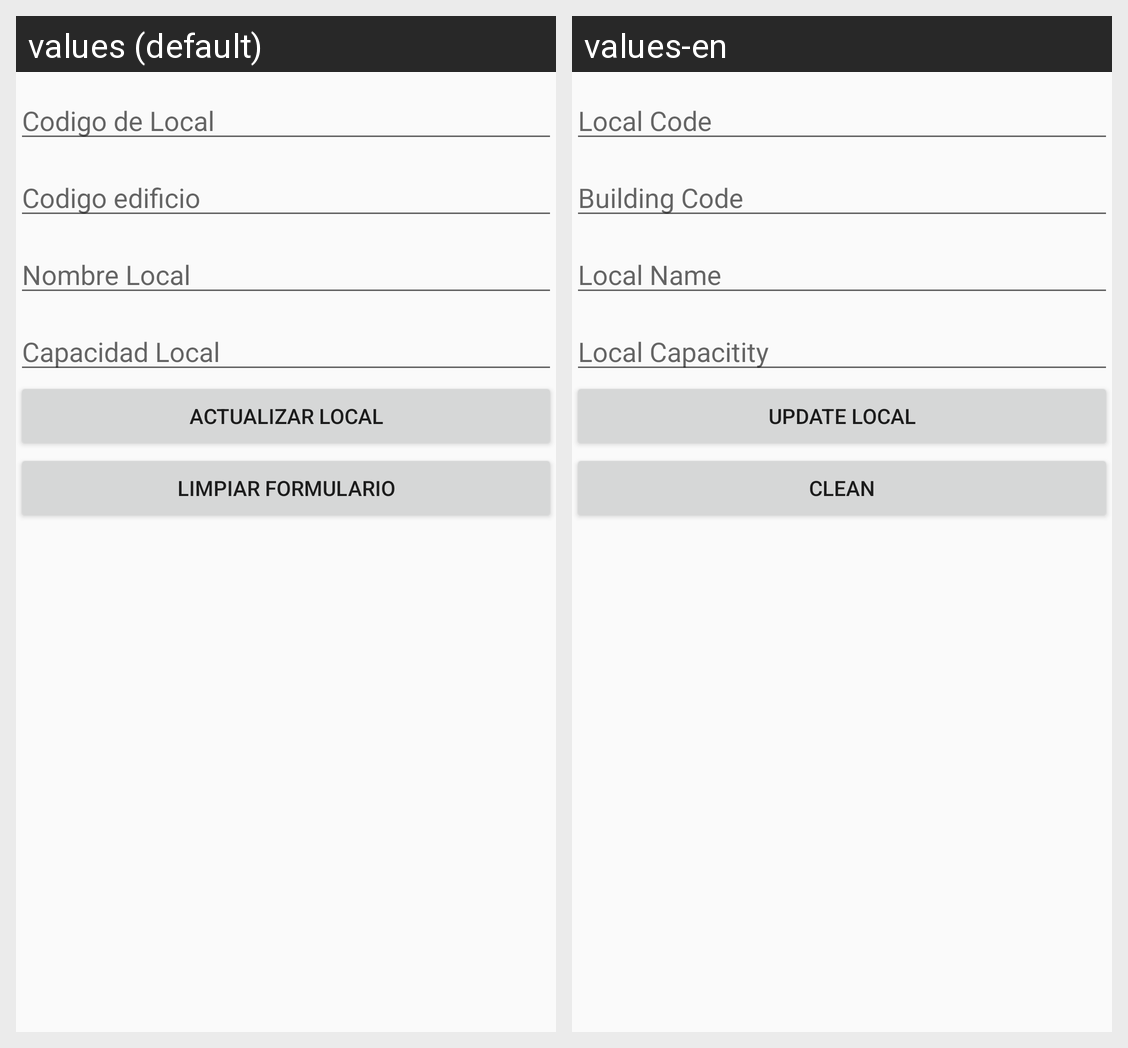

The same Android screen rendered under two of its app's locales, left to right. List the strings drawn on it with the default value and each locale's translation.
Android screen res/layout/activity_local_actualizar.xml rendered under 2 locales, left to right: values (default), values-en. Device: Nexus 5 (rendered at 1080×1920; each locale shown at half size, 540×960, under a caption strip naming it); theme AppTheme.
Strings drawn on this screen, with the default value and each locale's value (text and hints the layout hard-codes, and strings that could not be matched under every locale, appear in the picture but are not listed):

codigolocal
  values: Codigo de Local
  values-en: Local Code

codigoedificiolocal
  values: Codigo edificio
  values-en: Building Code

nombrelocal
  values: Nombre Local
  values-en: Local Name

capacidadlocal
  values: Capacidad Local
  values-en: Local Capacitity

localupdate
  values: Actualizar Local
  values-en: Update Local

limpiar
  values: Limpiar Formulario
  values-en: Clean
